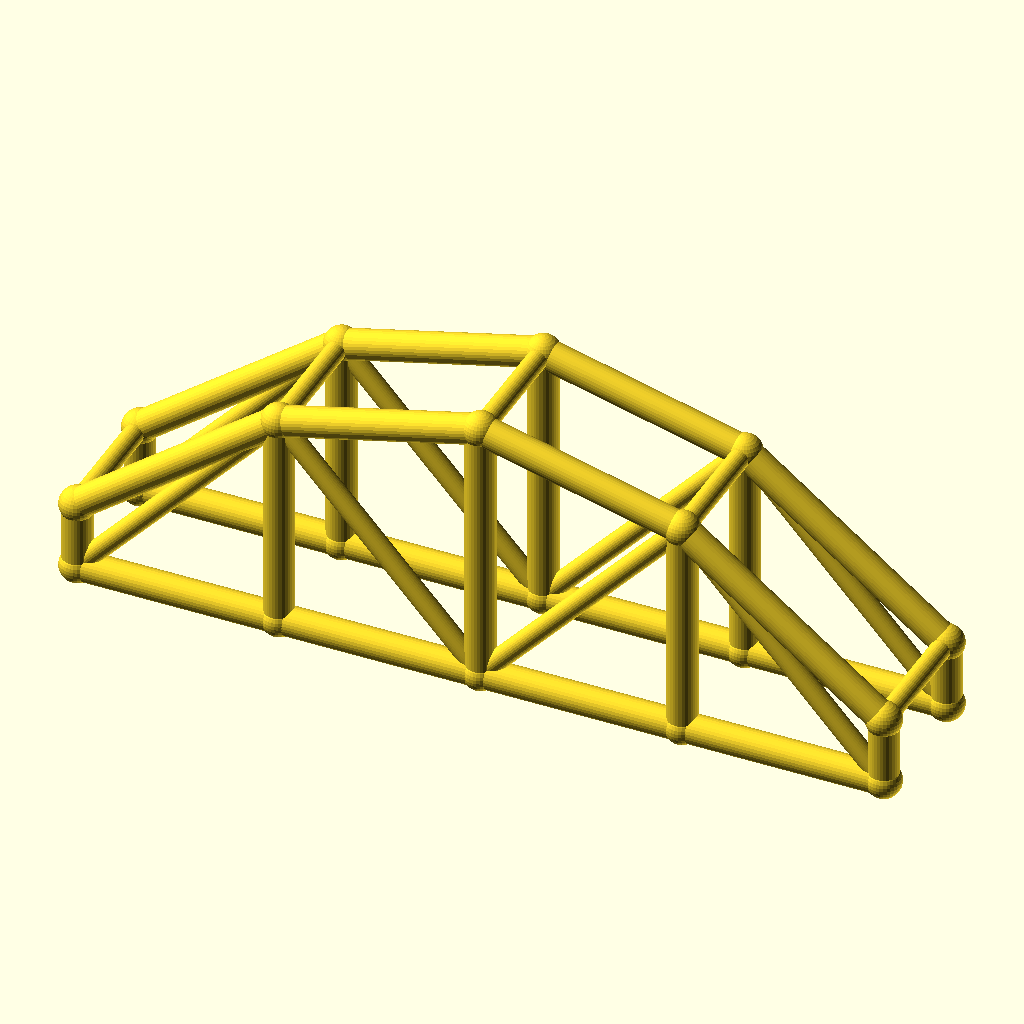
Cell 1: the model at its default parameters.
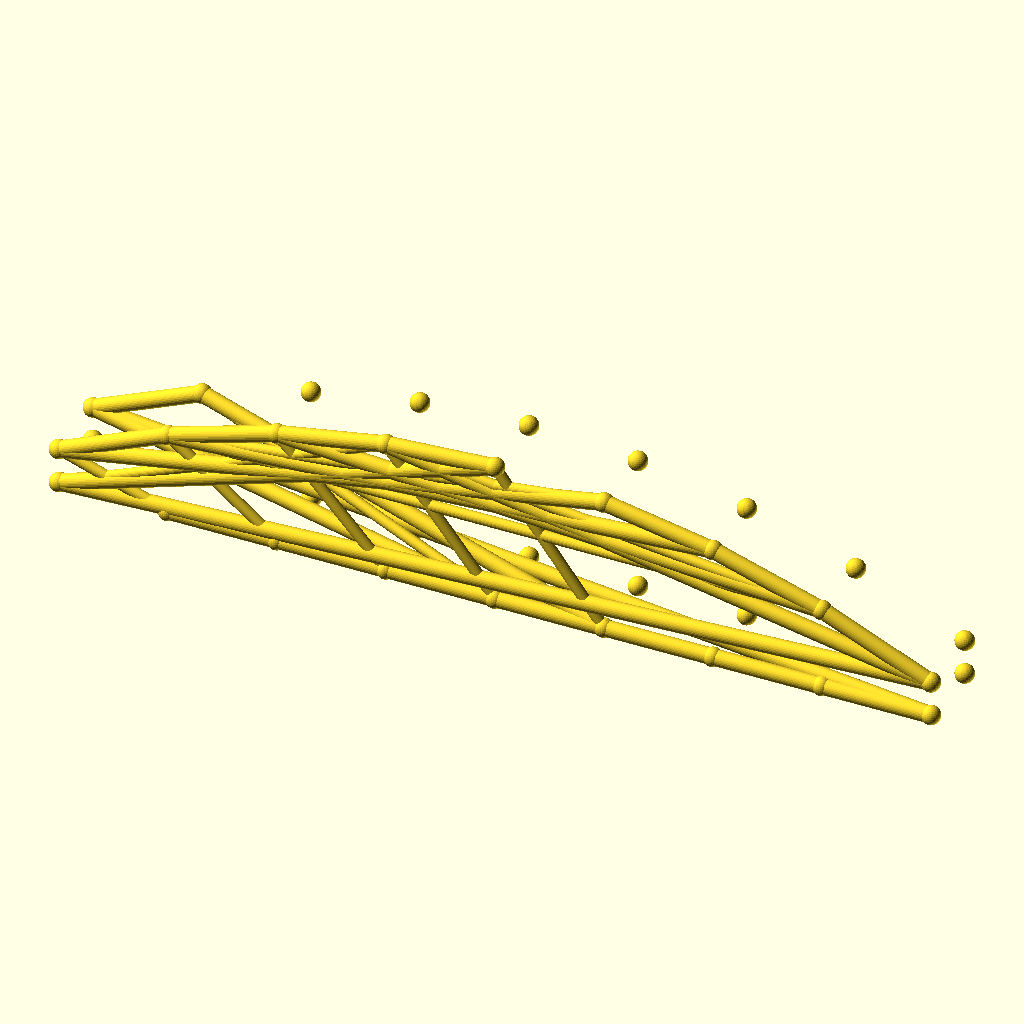
Cell 2: the same model with bays = 8.
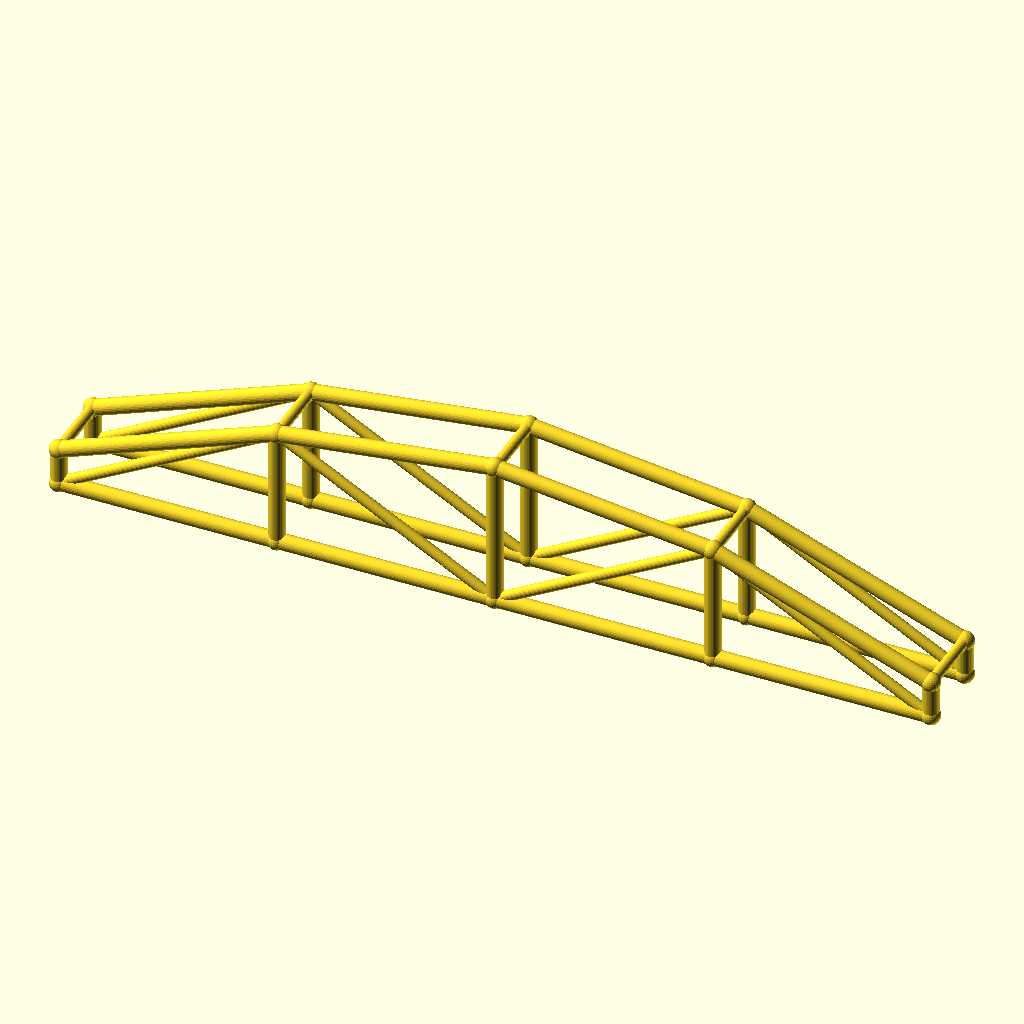
Cell 3: the same model with arch_bay = 60.
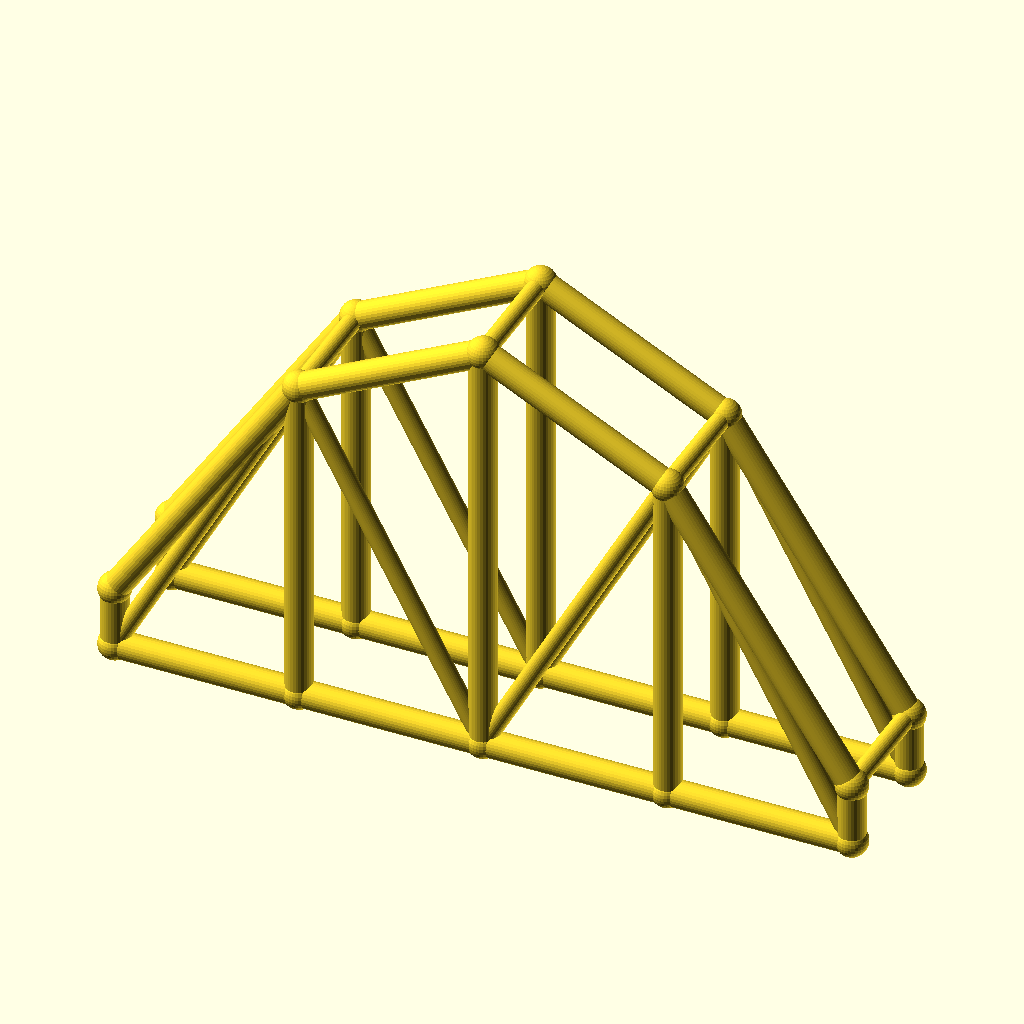
Cell 4: the same model with rise = 60.
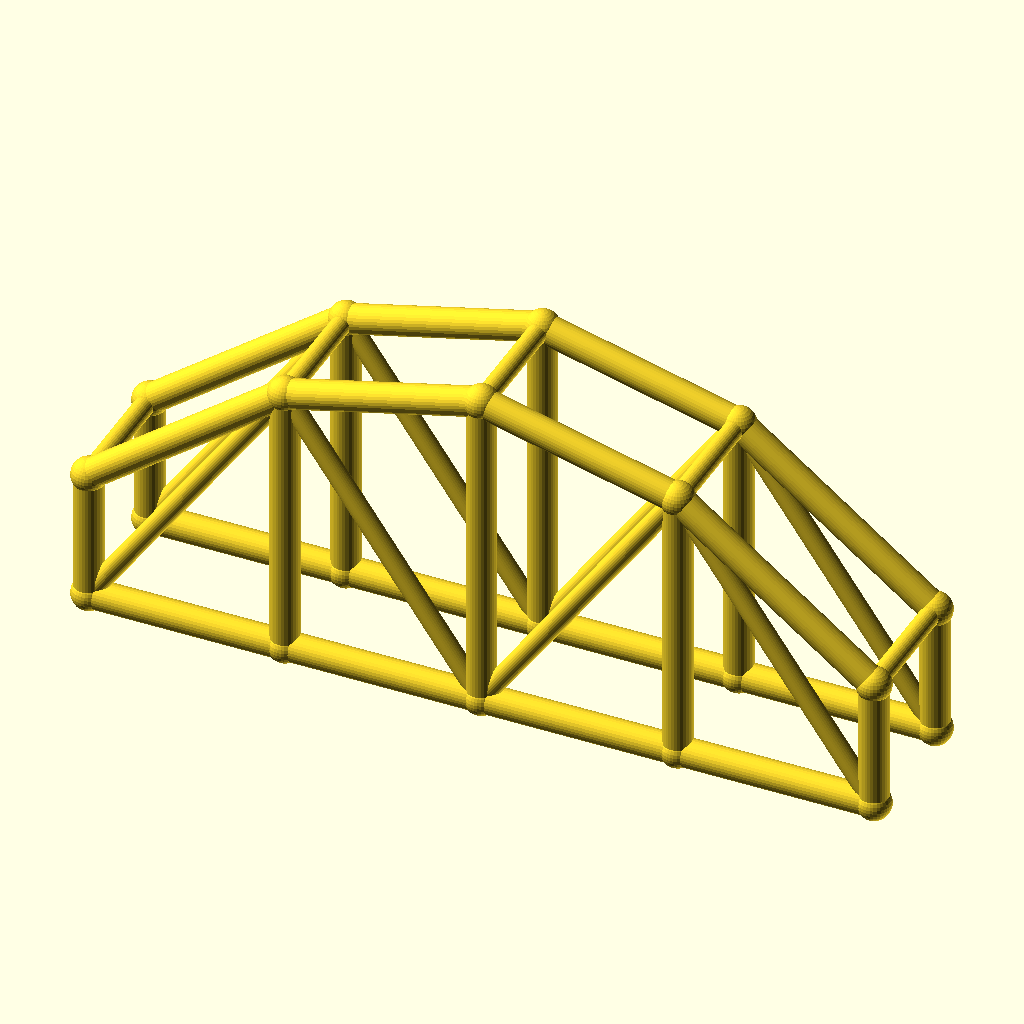
Cell 5 — col_h set to 20, the other parameters unchanged.
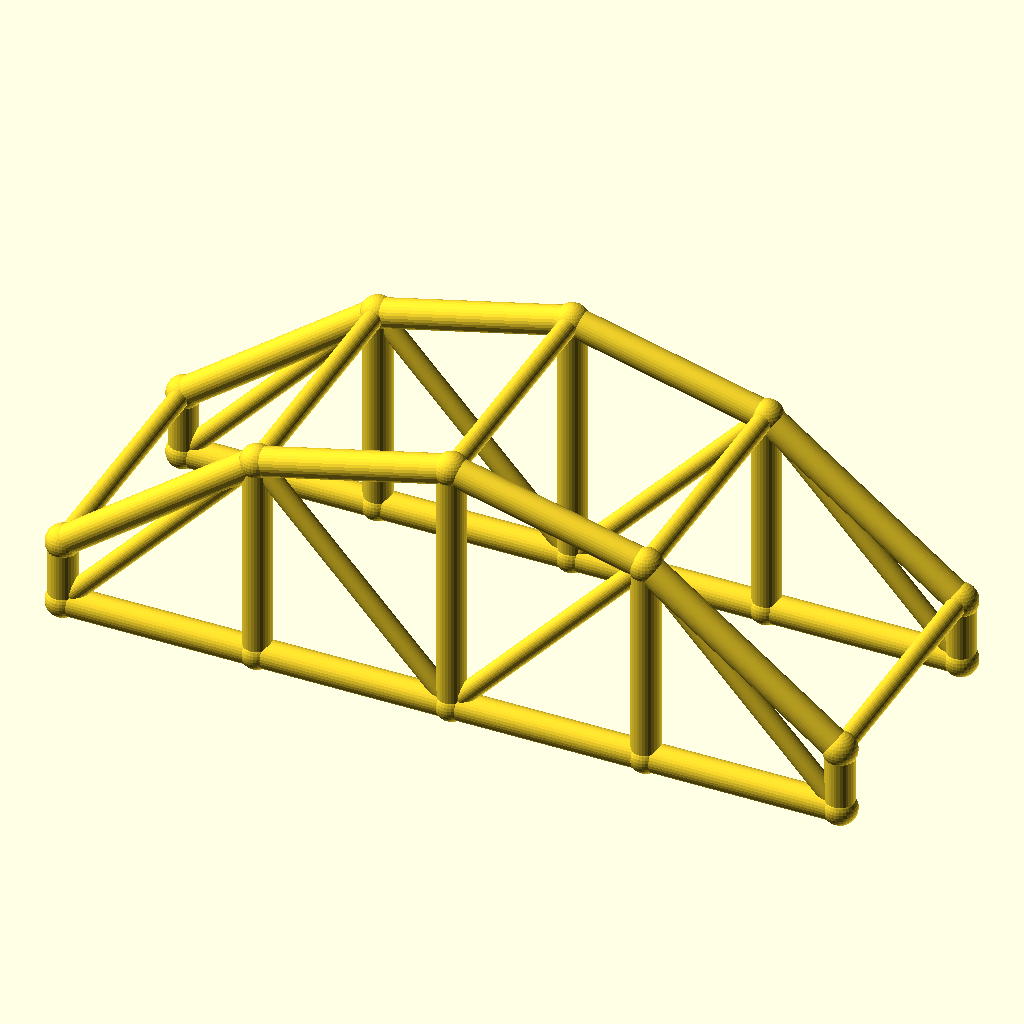
Cell 6: arch_w = 40 (everything else at default).
The same orthographic view direction (rotation 55°, 0°, 25°; colour scheme Cornfield) for every cell, with the view re-fitted per cell, so scale and position can differ between cells.
Source of the model, optional_data/data/wire3/archtruss/scene_0210.scad:
$fn = 32;

// ----------------------------------------------------------------------
// Arch truss pair: 4 bays of 30 mm, rise 30 mm
// ----------------------------------------------------------------------

// --- parameters (mm) ---
bays = 4;                 // number of arch bays
arch_bay = 30;            // bay length, X
rise = 30;                // arch rise over the tie
col_h = 10;               // end post height
arch_w = 20;              // distance between the two trusses, Y
chord_r = 2.2;            // chord radius
brace_r = 1.5;            // web and cross brace radius
joint_r = 2.6;            // joint ball radius

bbox_x = bays * arch_bay + 2 * joint_r;  // overall X, joints included
bbox_y = arch_w + 2 * joint_r;  // overall Y, joints included
bbox_z = col_h + rise + 2 * joint_r;  // overall Z, joints included
chord_d = 2 * chord_r;  // chord stock diameter
brace_d = 2 * brace_r;  // web stock diameter
arch_span = bays * arch_bay;  // truss span
crown_z = col_h + rise;  // crown height over the tie
nodes = concat([for (i = [0 : bays]) [i * arch_bay, 0, col_h + 4 * rise * (i / bays) * (1 - i / bays)]], [for (i = [0 : bays]) [i * arch_bay, 0, 0]], [for (i = [0 : bays]) [i * arch_bay, arch_w, col_h + 4 * rise * (i / bays) * (1 - i / bays)]], [for (i = [0 : bays]) [i * arch_bay, arch_w, 0]]);

module member(a, b, r) {
  /* round stock from joint a to joint b, ends buried in the joint balls */
  d = b - a;
  length = norm(d);
  translate(a) rotate([0, acos(d[2] / length), atan2(d[1], d[0])])
    cylinder(h = length, r = r);
}

module joint(p, r) {
  /* ball at the joint centre, fatter than every member meeting there */
  translate(p) sphere(r = r);
}

/* members - each call is one graph edge */
member(nodes[0], nodes[1], chord_r);
member(nodes[5], nodes[6], chord_r);
member(nodes[1], nodes[2], chord_r);
member(nodes[6], nodes[7], chord_r);
member(nodes[2], nodes[3], chord_r);
member(nodes[7], nodes[8], chord_r);
member(nodes[3], nodes[4], chord_r);
member(nodes[8], nodes[9], chord_r);
member(nodes[0], nodes[5], chord_r);
member(nodes[1], nodes[6], chord_r);
member(nodes[2], nodes[7], chord_r);
member(nodes[3], nodes[8], chord_r);
member(nodes[4], nodes[9], chord_r);
member(nodes[5], nodes[1], brace_r);
member(nodes[1], nodes[7], brace_r);
member(nodes[7], nodes[3], brace_r);
member(nodes[3], nodes[9], brace_r);
member(nodes[10], nodes[11], chord_r);
member(nodes[15], nodes[16], chord_r);
member(nodes[11], nodes[12], chord_r);
member(nodes[16], nodes[17], chord_r);
member(nodes[12], nodes[13], chord_r);
member(nodes[17], nodes[18], chord_r);
member(nodes[13], nodes[14], chord_r);
member(nodes[18], nodes[19], chord_r);
member(nodes[10], nodes[15], chord_r);
member(nodes[11], nodes[16], chord_r);
member(nodes[12], nodes[17], chord_r);
member(nodes[13], nodes[18], chord_r);
member(nodes[14], nodes[19], chord_r);
member(nodes[15], nodes[11], brace_r);
member(nodes[11], nodes[17], brace_r);
member(nodes[17], nodes[13], brace_r);
member(nodes[13], nodes[19], brace_r);
member(nodes[0], nodes[10], brace_r);
member(nodes[1], nodes[11], brace_r);
member(nodes[2], nodes[12], brace_r);
member(nodes[3], nodes[13], brace_r);
member(nodes[4], nodes[14], brace_r);

/* joint balls */
for (p = nodes) joint(p, joint_r);
Customizer parameters (derived from the source; name, type, default, range or options):
bays: number, default 4
arch_bay: number, default 30
rise: number, default 30
col_h: number, default 10
arch_w: number, default 20
chord_r: number, default 2.2
brace_r: number, default 1.5
joint_r: number, default 2.6
